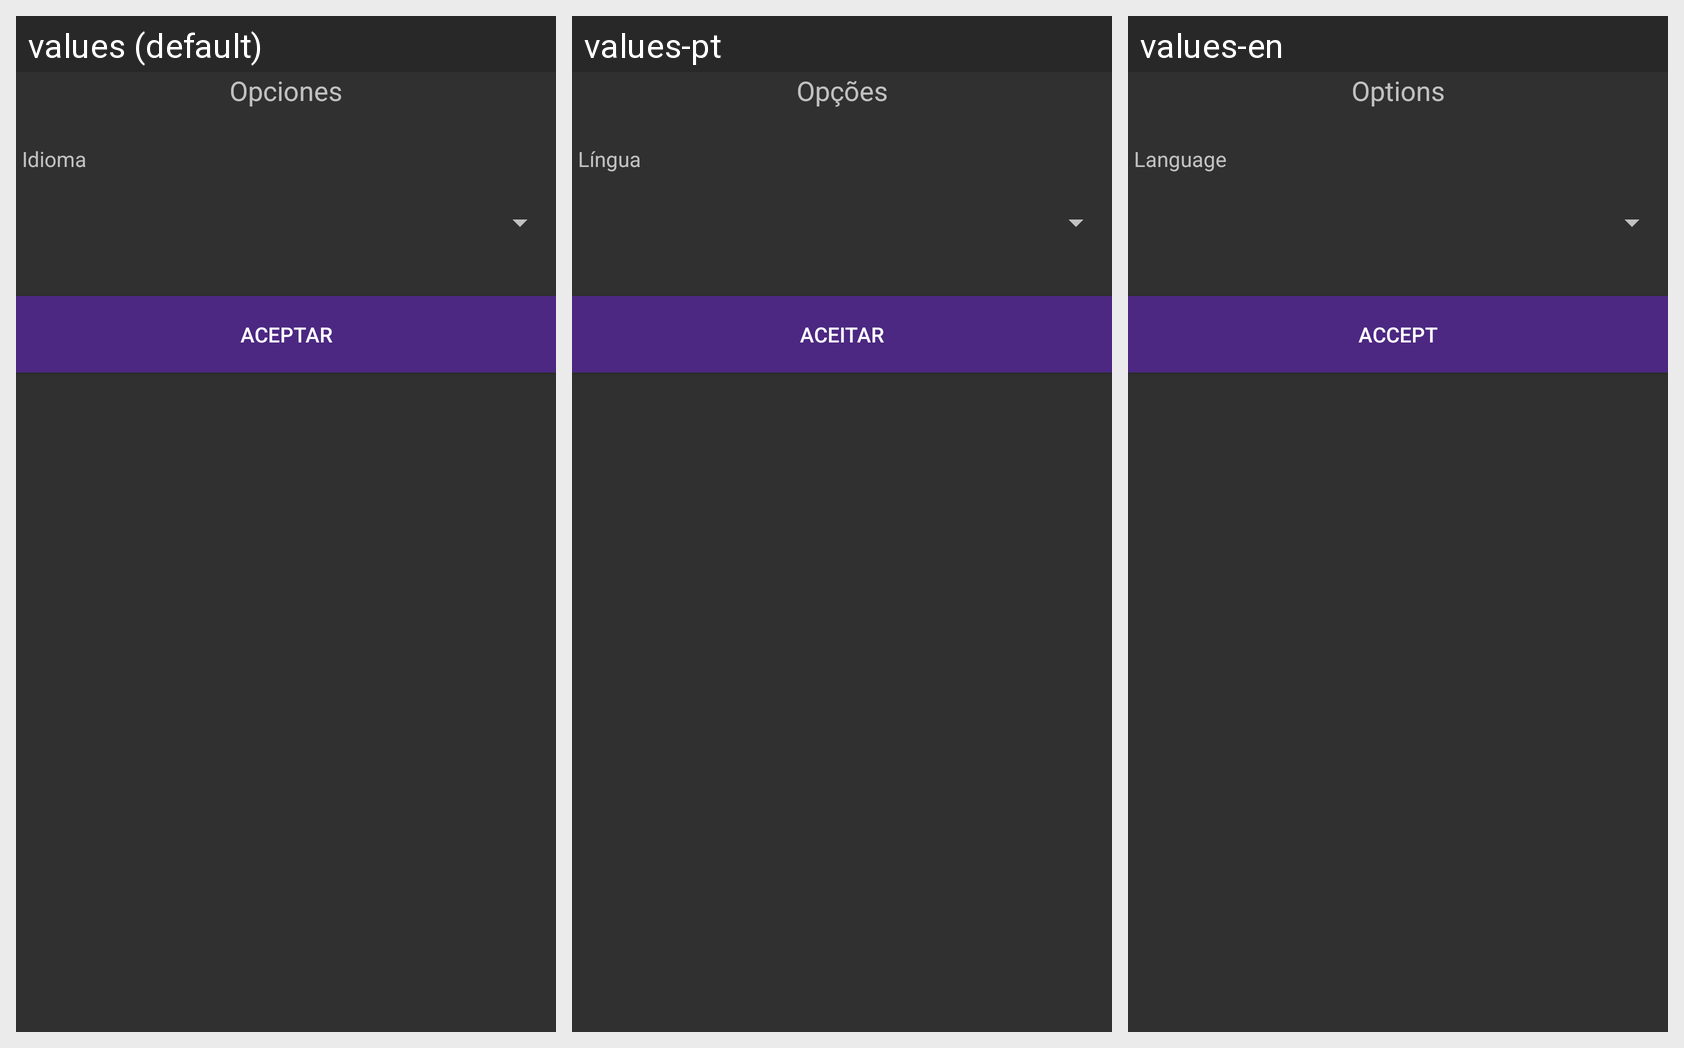

The Android screen above is rendered under several locales of the same app. Produce the string resources it draws, with the default and per-locale values.
Android screen res/layout/activity_opciones.xml rendered under 3 locales, left to right: values (default), values-pt, values-en. Device: Nexus 5 (rendered at 1080×1920; each locale shown at half size, 540×960, under a caption strip naming it); theme Theme.AppCompat.NoActionBar.
Strings drawn on this screen, with the default value and each locale's value (text and hints the layout hard-codes, and strings that could not be matched under every locale, appear in the picture but are not listed):

opciones
  values: Opciones
  values-pt: Opções
  values-en: Options

idioma
  values: Idioma
  values-pt: Língua
  values-en: Language

btnAcept
  values: Aceptar
  values-pt: Aceitar
  values-en: Accept
